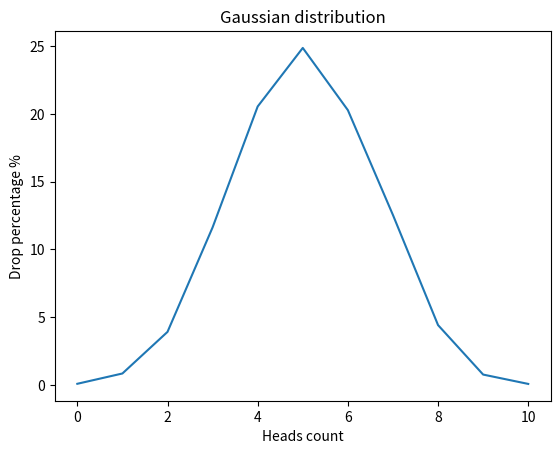

Source code (Python):
import random

import matplotlib.pyplot as plt


def flip_coin() -> dict:
    template = {i: 0 for i in range(10 + 1)}
    sides = ["heads", "tails"]

    for _ in range(10000):
        current_flipping = [
            random.choice(sides) for _ in range(10)
        ].count("heads")
        template[current_flipping] += 1

    percentage = {
        key: (value / 10000) * 100 for key, value in template.items()
    }
    return percentage


def draw_gaussian_distribution_graph() -> None:
    data = flip_coin()

    x_values = list(data.keys())
    y_values = list(data.values())

    plt.plot(x_values, y_values)

    plt.xlabel("Heads count")
    plt.ylabel("Drop percentage %")
    plt.title("Gaussian distribution")

    plt.show()


flip_coin()
draw_gaussian_distribution_graph()
